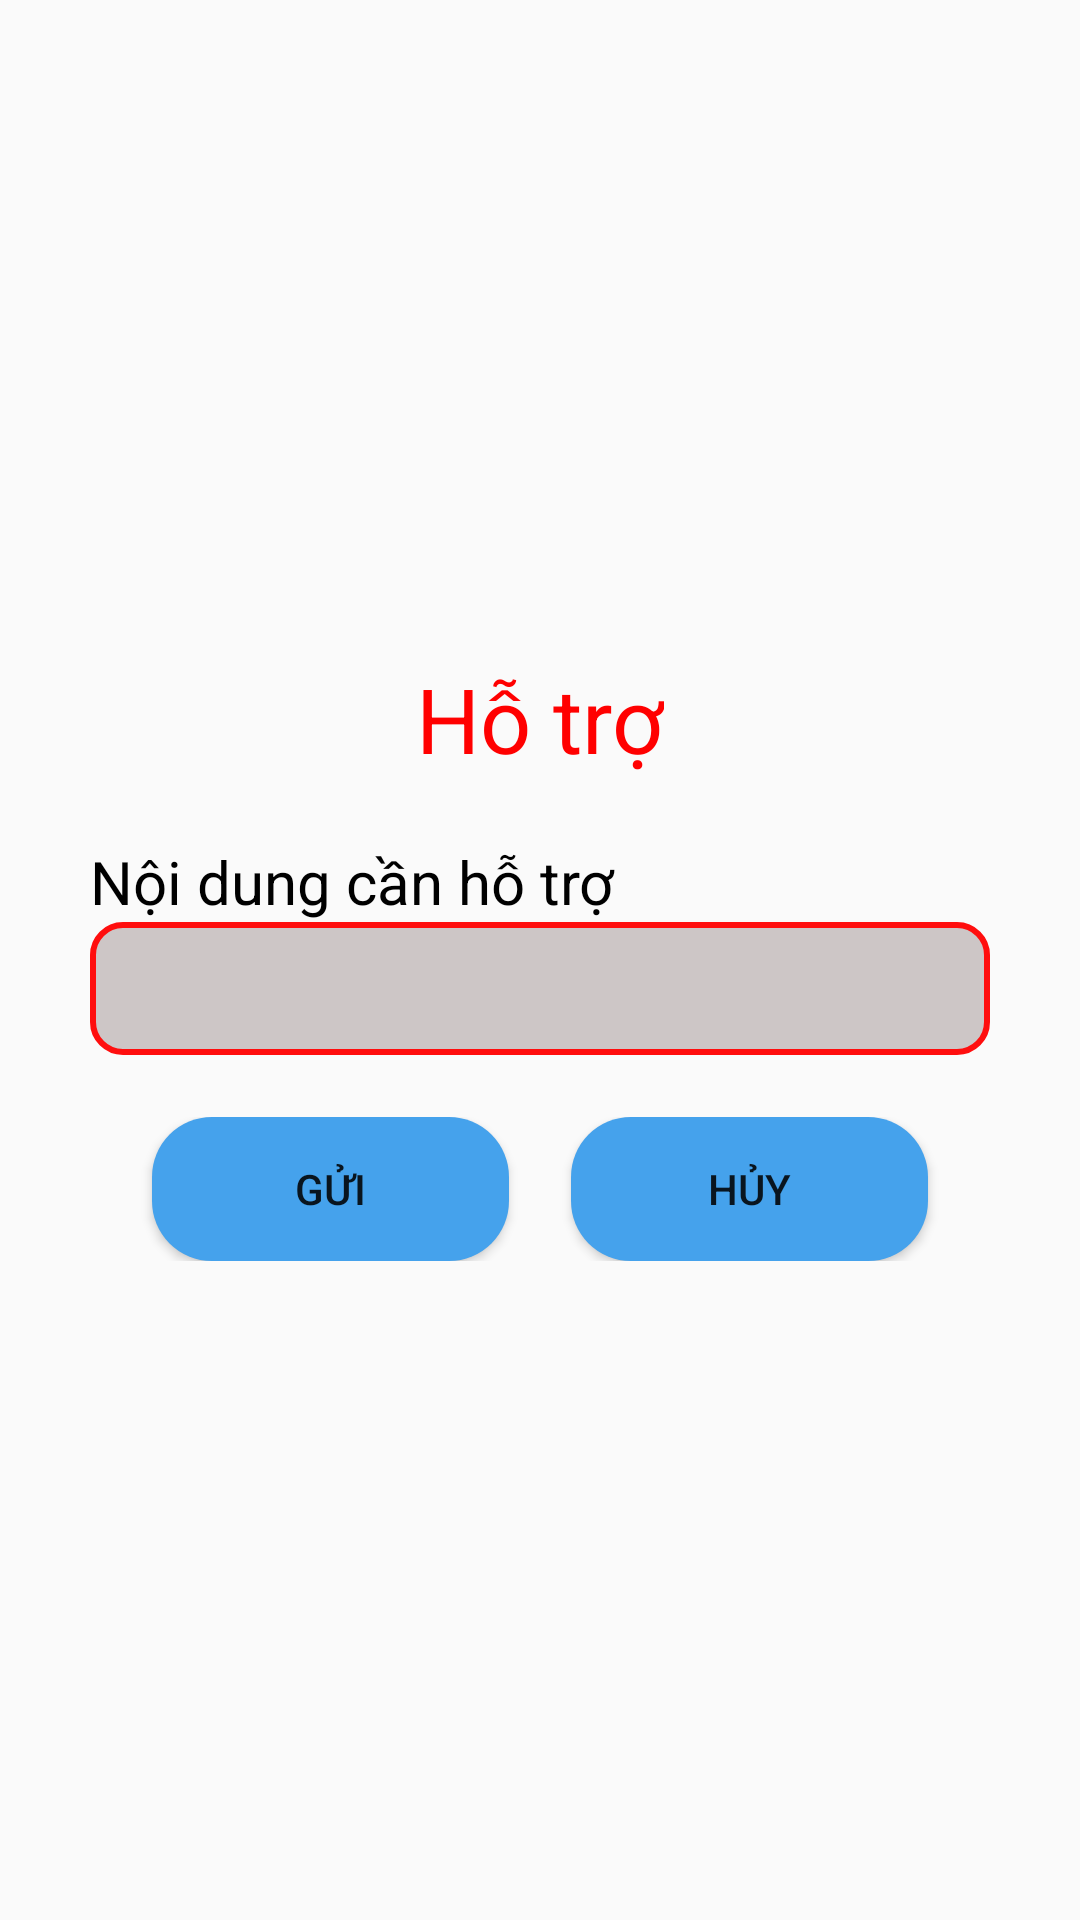

The Android layout XML behind this screen, and the referenced resources:
<!-- AndroidManifest.xml: application theme Theme.TGDT -->
<!-- res/layout/dialog_hotro.xml -->
<?xml version="1.0" encoding="utf-8"?>
<androidx.appcompat.widget.LinearLayoutCompat xmlns:android="http://schemas.android.com/apk/res/android"
    android:layout_width="match_parent"
    android:gravity="center"
    android:orientation="vertical"
    android:layout_height="match_parent">

    <TextView
        android:layout_width="wrap_content"
        android:layout_height="wrap_content"
        android:text="Hỗ trợ"
        android:textSize="30dp"
        android:textColor="#f00"
        android:layout_marginBottom="10pt"/>

    <TextView
        android:layout_width="300dp"
        android:layout_height="wrap_content"
        android:text="Nội dung cần hỗ trợ"
        android:textSize="20dp"
        android:textColor="@color/black"/>

    <EditText
        android:layout_width="300dp"
        android:layout_height="wrap_content"
        android:background="@drawable/shape_bgr_edt_dangnhap"
        android:id="@+id/dialog_edt_noidungsms"/>

    <androidx.appcompat.widget.LinearLayoutCompat
        android:layout_width="300dp"
        android:layout_height="wrap_content"
        android:orientation="horizontal"
        android:weightSum="2"
        android:layout_marginTop="10pt"
        android:paddingRight="5pt"
        android:paddingLeft="5pt"
        android:gravity="center" >

        <Button
            android:layout_width="match_parent"
            android:layout_height="match_parent"
            android:layout_weight="1"
            android:text="Gửi"
            android:layout_marginLeft="5pt"
            android:layout_marginRight="5pt"
            android:background="@drawable/shape_bgr_button_dangnhap"
            android:id="@+id/dialog_bt_gui"/>

        <Button
            android:layout_width="match_parent"
            android:layout_height="match_parent"
            android:layout_weight="1"
            android:text="Hủy"
            android:layout_marginLeft="5pt"
            android:layout_marginRight="5pt"
            android:background="@drawable/shape_bgr_button_dangnhap"
            android:id="@+id/dialog_bt_huy"/>

    </androidx.appcompat.widget.LinearLayoutCompat>

</androidx.appcompat.widget.LinearLayoutCompat>
<!-- resources referenced by this layout -->
<resources>
  <!-- drawable shape_bgr_button_dangnhap (drawable) -->
  <?xml version="1.0" encoding="utf-8"?>
  <shape xmlns:android="http://schemas.android.com/apk/res/android">
  
      <solid
          android:color="#45A2EC"/>
  
      <corners
          android:radius="20dp"/>
  
      <padding
          android:left="10dp"
          android:right="10dp"
          android:bottom="10dp"
          android:top="10dp"/>
  
  </shape>
  <!-- drawable shape_bgr_edt_dangnhap (drawable) -->
  <?xml version="1.0" encoding="utf-8"?>
  <shape xmlns:android="http://schemas.android.com/apk/res/android">
  
      <solid
          android:color="#CDC6C6"/>
  
      <corners
          android:radius="10dp"/>
  
      <stroke
          android:color="#FF0E0E"
          android:width="2dp"/>
  
      <padding
          android:top="10dp"
          android:bottom="10dp"
          android:right="10dp"
          android:left="10dp"/>
  
  </shape>
  <style name="Theme.TGDT" parent="Theme.AppCompat.DayNight.NoActionBar">
          
          <item name="colorPrimary">@color/purple_500</item>
          <item name="colorPrimaryVariant">@color/purple_700</item>
          <item name="colorOnPrimary">@color/white</item>
          
          <item name="colorSecondary">@color/teal_200</item>
          <item name="colorSecondaryVariant">@color/teal_700</item>
          <item name="colorOnSecondary">@color/black</item>
          
          <item name="android:statusBarColor" tools:targetApi="l">?attr/colorPrimaryVariant</item>
          
      </style>
  <!-- not gathered from this repository: default colours our renderer supplied (Android Studio template values) -->
  <color name="purple_500">#FF6200EE</color>
  <color name="purple_700">#FF3700B3</color>
  <color name="teal_200">#FF03DAC5</color>
  <color name="teal_700">#FF018786</color>
  <color name="black">#FF000000</color>
  <color name="white">#FFFFFFFF</color>
</resources>
